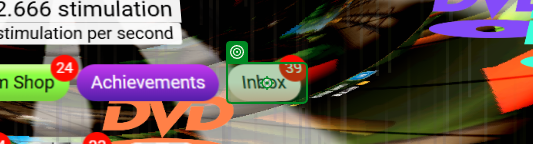
Task: Stimulation Clicker
Workflow: Main

Step 1 [try]: click on the element in window 'Stimulation Clicker' (chrome.exe)

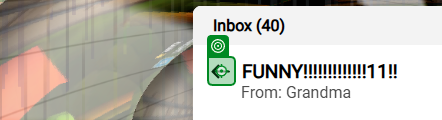
Step 2: click on the image in window 'Stimulation Clicker' (chrome.exe)

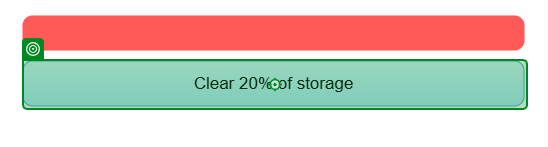
Step 3 [then]: click on the button in window 'Stimulation Clicker' (chrome.exe)

Step 4: click on the image in window 'Stimulation Clicker' (chrome.exe) (same screen as step 2)

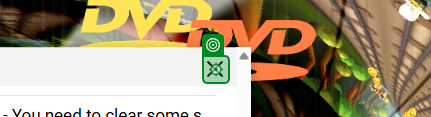
Step 5 [try]: click on the icon in window 'Stimulation Clicker' (chrome.exe)
